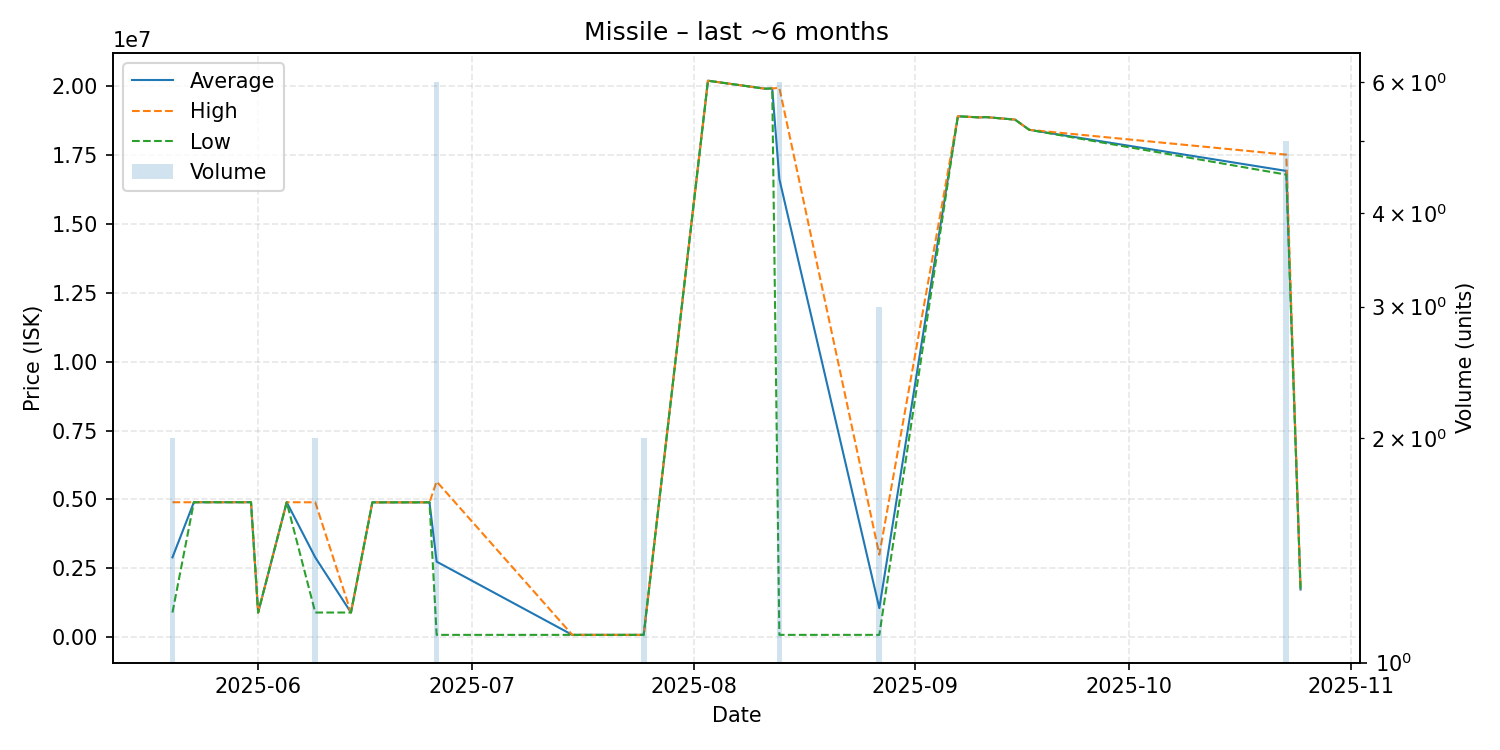

The file beside this chart, header and first rows:
date, average, highest, lowest, order_count, volume
2025-05-20, 2901050, 4900000, 902100, 2, 2
2025-05-23, 4900000, 4900000, 4900000, 1, 1
2025-05-31, 4900000, 4900000, 4900000, 1, 1
2025-06-01, 902000, 902000, 902000, 1, 1
2025-06-05, 4900000, 4900000, 4900000, 1, 1
2025-06-09, 2900000, 4898000, 902000, 2, 2
2025-06-14, 902000, 902000, 902000, 1, 1
2025-06-17, 4896000, 4896000, 4896000, 1, 1
2025-06-23, 4896000, 4896000, 4896000, 1, 1
2025-06-25, 4897000, 4897000, 4897000, 1, 1
2025-06-26, 2746343, 5651000, 92020, 3, 6
2025-07-15, 92040, 92040, 92040, 1, 1
2025-07-25, 92040, 92040, 92040, 1, 2
2025-08-03, 20180000, 20180000, 20180000, 1, 1
2025-08-11, 19890000, 19890000, 19890000, 1, 1
2025-08-12, 19900000, 19900000, 19900000, 1, 1
2025-08-13, 16613685, 19920000, 92110, 3, 6
2025-08-27, 1061413, 3000000, 92120, 2, 3
2025-09-07, 18890000, 18890000, 18890000, 1, 1
2025-09-10, 18850000, 18850000, 18850000, 1, 1
2025-09-11, 18860000, 18860000, 18860000, 1, 1
2025-09-15, 18770000, 18770000, 18770000, 1, 1
2025-09-17, 18400000, 18400000, 18400000, 1, 1
2025-10-23, 16910000, 17500000, 16775000, 5, 5
2025-10-25, 1735000, 1735000, 1735000, 1, 1
